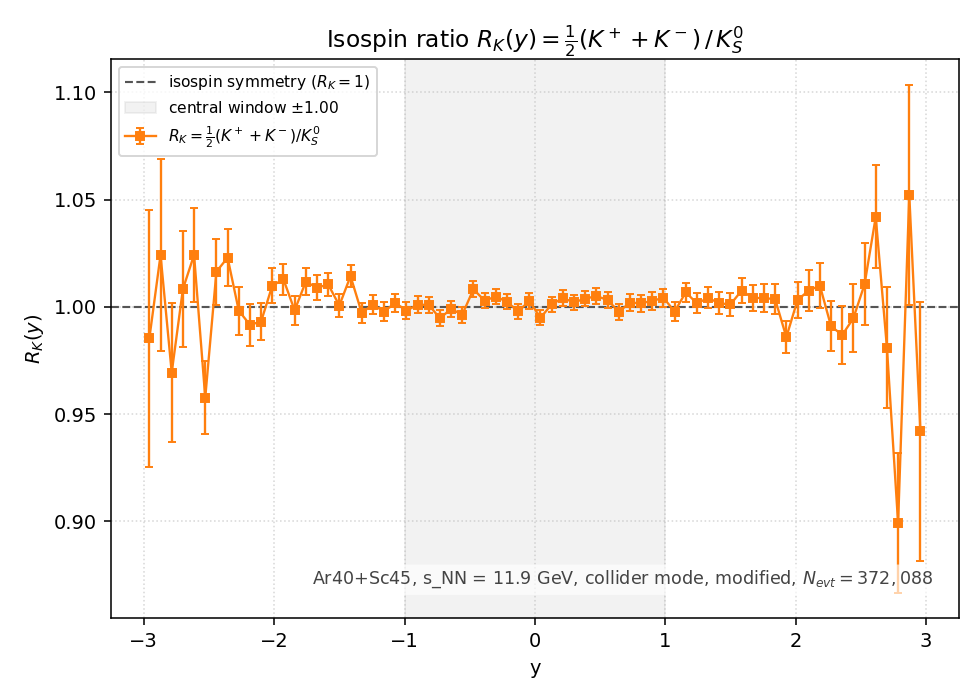

The file beside this chart, header and first rows:
y_lo, y_hi, y_center, K+, K-, K0S, R_K, R_K_err
-3, -2.914, -2.957, 456, 81, 2.725000e+02, 9.853211e-01, 5.991092e-02
-2.914, -2.829, -2.871, 880, 179, 5.170000e+02, 1.024178e+00, 4.477667e-02
-2.829, -2.743, -2.786, 1465, 275, 8.975000e+02, 9.693593e-01, 3.261164e-02
-2.743, -2.657, -2.7, 2392, 418, 1.393500e+03, 1.008253e+00, 2.695413e-02
-2.657, -2.571, -2.614, 3672, 685, 2.127000e+03, 1.024213e+00, 2.207620e-02
-2.571, -2.486, -2.529, 5217, 952, 3.221000e+03, 9.576219e-01, 1.705890e-02
-2.486, -2.4, -2.443, 7358, 1492, 4.353500e+03, 1.016424e+00, 1.534242e-02
-2.4, -2.314, -2.357, 9817, 2223, 5.885000e+03, 1.022940e+00, 1.325953e-02
-2.314, -2.229, -2.271, 12821, 2957, 7.903000e+03, 9.982285e-01, 1.123380e-02
-2.229, -2.143, -2.186, 16196, 3977, 1.017200e+04, 9.915946e-01, 9.852566e-03
-2.143, -2.057, -2.1, 20102, 5440, 1.285900e+04, 9.931565e-01, 8.773259e-03
-2.057, -1.971, -2.014, 24379, 7060, 1.556550e+04, 1.009894e+00, 8.074727e-03
-1.971, -1.886, -1.929, 29169, 8770, 1.873000e+04, 1.012787e+00, 7.376903e-03
-1.886, -1.8, -1.843, 33503, 10953, 2.226450e+04, 9.983606e-01, 6.693591e-03
-1.8, -1.714, -1.757, 38359, 13544, 2.564950e+04, 1.011774e+00, 6.299077e-03
-1.714, -1.629, -1.671, 42973, 16100, 2.927650e+04, 1.008881e+00, 5.883320e-03
-1.629, -1.543, -1.586, 47681, 19402, 3.319450e+04, 1.010454e+00, 5.531681e-03
-1.543, -1.457, -1.5, 51697, 22437, 3.704450e+04, 1.000607e+00, 5.197996e-03
-1.457, -1.371, -1.414, 56436, 26147, 4.070850e+04, 1.014321e+00, 5.009503e-03
-1.371, -1.286, -1.329, 59966, 29564, 4.489050e+04, 9.972043e-01, 4.709894e-03
-1.286, -1.2, -1.243, 64310, 32937, 4.857450e+04, 1.001009e+00, 4.540715e-03
-1.2, -1.114, -1.157, 67535, 36630, 5.219900e+04, 9.977682e-01, 4.369596e-03
-1.114, -1.029, -1.071, 71403, 40428, 5.581000e+04, 1.001890e+00, 4.238959e-03
-1.029, -0.9429, -0.9857, 74560, 43689, 5.923100e+04, 9.982020e-01, 4.103358e-03
-0.9429, -0.8571, -0.9000, 77491, 47252, 6.230900e+04, 1.001003e+00, 4.009140e-03
-0.8571, -0.7714, -0.8143, 80212, 50684, 6.539100e+04, 1.000872e+00, 3.913135e-03
-0.7714, -0.6857, -0.7286, 82146, 53152, 6.801150e+04, 9.946700e-01, 3.819169e-03
-0.6857, -0.6000, -0.6429, 84813, 56245, 7.059850e+04, 9.990156e-01, 3.760811e-03
-0.6000, -0.5143, -0.5571, 86558, 58390, 7.274150e+04, 9.963226e-01, 3.697509e-03
-0.5143, -0.4286, -0.4714, 88915, 61004, 7.434850e+04, 1.008218e+00, 3.690044e-03
-0.4286, -0.3429, -0.3857, 90717, 62348, 7.631350e+04, 1.002870e+00, 3.627713e-03
-0.3429, -0.2571, -0.3000, 91628, 64193, 7.753800e+04, 1.004804e+00, 3.604163e-03
-0.2571, -0.1714, -0.2143, 92585, 65077, 7.864500e+04, 1.002365e+00, 3.572186e-03
-0.1714, -0.0857, -0.1286, 92723, 65130, 7.909850e+04, 9.978255e-01, 3.549825e-03
-0.0857, 0.0000, -0.0429, 93592, 65380, 7.926900e+04, 1.002738e+00, 3.559090e-03
0.0000, 0.0857, 0.0429, 92754, 64864, 7.921250e+04, 9.949061e-01, 3.539488e-03
0.0857, 0.1714, 0.1286, 92655, 64866, 7.867000e+04, 1.001150e+00, 3.568371e-03
0.1714, 0.2571, 0.2143, 91717, 64271, 7.768000e+04, 1.004042e+00, 3.598817e-03
0.2571, 0.3429, 0.3000, 90315, 63118, 7.655550e+04, 1.002103e+00, 3.619897e-03
0.3429, 0.4286, 0.3857, 88976, 61898, 7.514900e+04, 1.003832e+00, 3.658345e-03
0.4286, 0.5143, 0.4714, 87268, 59520, 7.303150e+04, 1.004964e+00, 3.714140e-03
0.5143, 0.6000, 0.5571, 85149, 58252, 7.146800e+04, 1.003253e+00, 3.749751e-03
0.6000, 0.6857, 0.6429, 82207, 55043, 6.878450e+04, 9.976812e-01, 3.806262e-03
0.6857, 0.7714, 0.7286, 80095, 52457, 6.615050e+04, 1.001897e+00, 3.893596e-03
0.7714, 0.8571, 0.8143, 77689, 49020, 6.324450e+04, 1.001739e+00, 3.981573e-03
0.8571, 0.9429, 0.9000, 74245, 45977, 5.994850e+04, 1.002711e+00, 4.092538e-03
0.9429, 1.029, 0.9857, 71165, 42697, 5.668850e+04, 1.004278e+00, 4.213504e-03
1.029, 1.114, 1.071, 67667, 38958, 5.343100e+04, 9.977822e-01, 4.318971e-03
1.114, 1.2, 1.157, 64608, 35569, 4.975200e+04, 1.006764e+00, 4.506004e-03
1.2, 1.286, 1.243, 60693, 31765, 4.615500e+04, 1.001603e+00, 4.660285e-03
1.286, 1.371, 1.329, 57054, 28397, 4.254850e+04, 1.004160e+00, 4.863070e-03
1.371, 1.457, 1.414, 52965, 24816, 3.882650e+04, 1.001648e+00, 5.081272e-03
1.457, 1.543, 1.5, 48841, 21435, 3.509800e+04, 1.001140e+00, 5.342319e-03
1.543, 1.629, 1.586, 44480, 18386, 3.119650e+04, 1.007581e+00, 5.693884e-03
1.629, 1.714, 1.671, 39792, 15128, 2.734750e+04, 1.004114e+00, 6.065671e-03
1.714, 1.8, 1.757, 35807, 12695, 2.415150e+04, 1.004120e+00, 6.454574e-03
1.8, 1.886, 1.843, 30807, 10358, 2.051000e+04, 1.003535e+00, 7.001109e-03
1.886, 1.971, 1.929, 26480, 8091, 1.753350e+04, 9.858556e-01, 7.471902e-03
1.971, 2.057, 2.014, 22246, 6198, 1.417700e+04, 1.003174e+00, 8.418609e-03
2.057, 2.143, 2.1, 18350, 4817, 1.149650e+04, 1.007568e+00, 9.379385e-03
... 10 more rows
